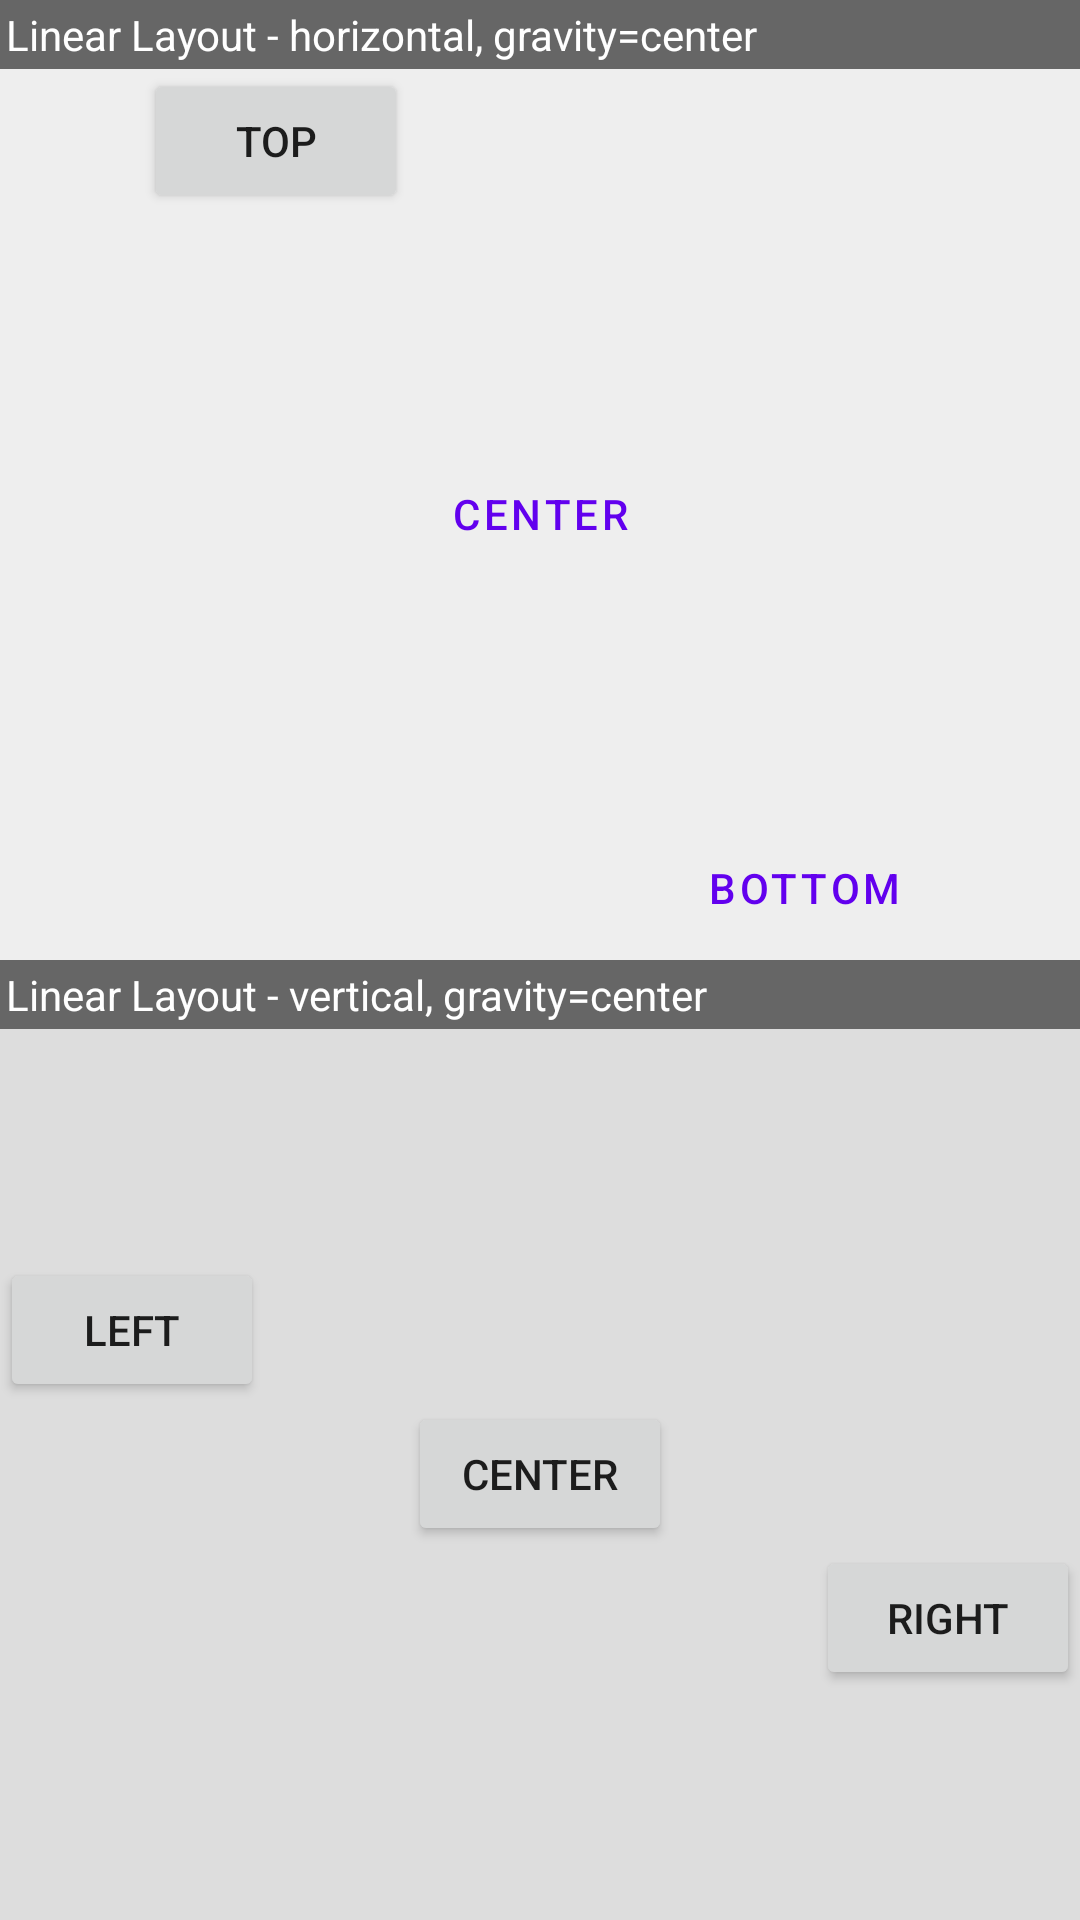

Produce the Android XML layout that renders to this screen, including the resource entries it uses.
<!-- AndroidManifest.xml: application theme Theme.GitHubClone -->
<!-- res/layout/jkjfgjwregjer.xml -->
<?xml version="1.0" encoding="utf-8"?>
<LinearLayout xmlns:android="http://schemas.android.com/apk/res/android"
    android:layout_width="fill_parent"
    android:layout_height="fill_parent"
    android:background="#666666"
    android:orientation="vertical">

    <TextView
        android:layout_width="fill_parent"
        android:layout_height="wrap_content"
        android:padding="2dp"
        android:text="Linear Layout - horizontal, gravity=center"
        android:textColor="#FFFFFF" />

    <LinearLayout
        android:layout_width="fill_parent"
        android:layout_height="0dip"
        android:layout_weight="1"
        android:background="#EEEEEE"
        android:gravity="center"
        android:orientation="horizontal">

        <Button
            android:id="@+id/Button01"
            android:layout_width="wrap_content"
            android:layout_height="wrap_content"
            android:layout_gravity="top"
            android:text="top" />

        <Button
            android:id="@+id/Button02"
            style="?android:attr/buttonBarButtonStyle"
            android:layout_width="wrap_content"
            android:layout_height="wrap_content"
            android:layout_gravity="center"
            android:text="center" />

        <Button
            android:id="@+id/Button03"
            style="?android:attr/buttonBarButtonStyle"
            android:layout_width="wrap_content"
            android:layout_height="wrap_content"
            android:layout_gravity="bottom"
            android:text="bottom" />
    </LinearLayout>

    <TextView
        android:layout_width="fill_parent"
        android:layout_height="wrap_content"
        android:padding="2dip"
        android:text="Linear Layout - vertical, gravity=center"
        android:textColor="#FFFFFF" />

    <LinearLayout
        android:layout_width="fill_parent"
        android:layout_height="0dip"
        android:layout_weight="1"
        android:background="#DDDDDD"
        android:gravity="center"
        android:orientation="vertical">

        <Button
            android:id="@+id/Button04"
            android:layout_width="wrap_content"
            android:layout_height="wrap_content"
            android:layout_gravity="left"
            android:text="left" />

        <Button
            android:id="@+id/Button05"
            android:layout_width="wrap_content"
            android:layout_height="wrap_content"
            android:layout_gravity="center"
            android:text="center" />

        <Button
            android:id="@+id/Button06"
            android:layout_width="wrap_content"
            android:layout_height="wrap_content"
            android:layout_gravity="right"
            android:text="right" />
    </LinearLayout>
</LinearLayout>
<!-- resources referenced by this layout -->
<resources>
  <style name="Theme.GitHubClone" parent="Theme.MaterialComponents.DayNight.NoActionBar">
          
          <item name="colorPrimary">@color/purple_500</item>
          <item name="colorPrimaryVariant">@color/purple_700</item>
          <item name="colorOnPrimary">@color/white</item>
          
          <item name="colorSecondary">@color/teal_200</item>
          <item name="colorSecondaryVariant">@color/teal_700</item>
          <item name="colorOnSecondary">@color/black</item>
          
          <item name="android:statusBarColor">#C8E6EDEC</item>
          
      </style>
  <color name="purple_500">#FF6200EE</color>
  <color name="purple_700">#FF3700B3</color>
  <color name="white">#FFFFFFFF</color>
  <color name="teal_200">#FF03DAC5</color>
  <color name="teal_700">#FF018786</color>
  <color name="black">#FF000000</color>
</resources>
